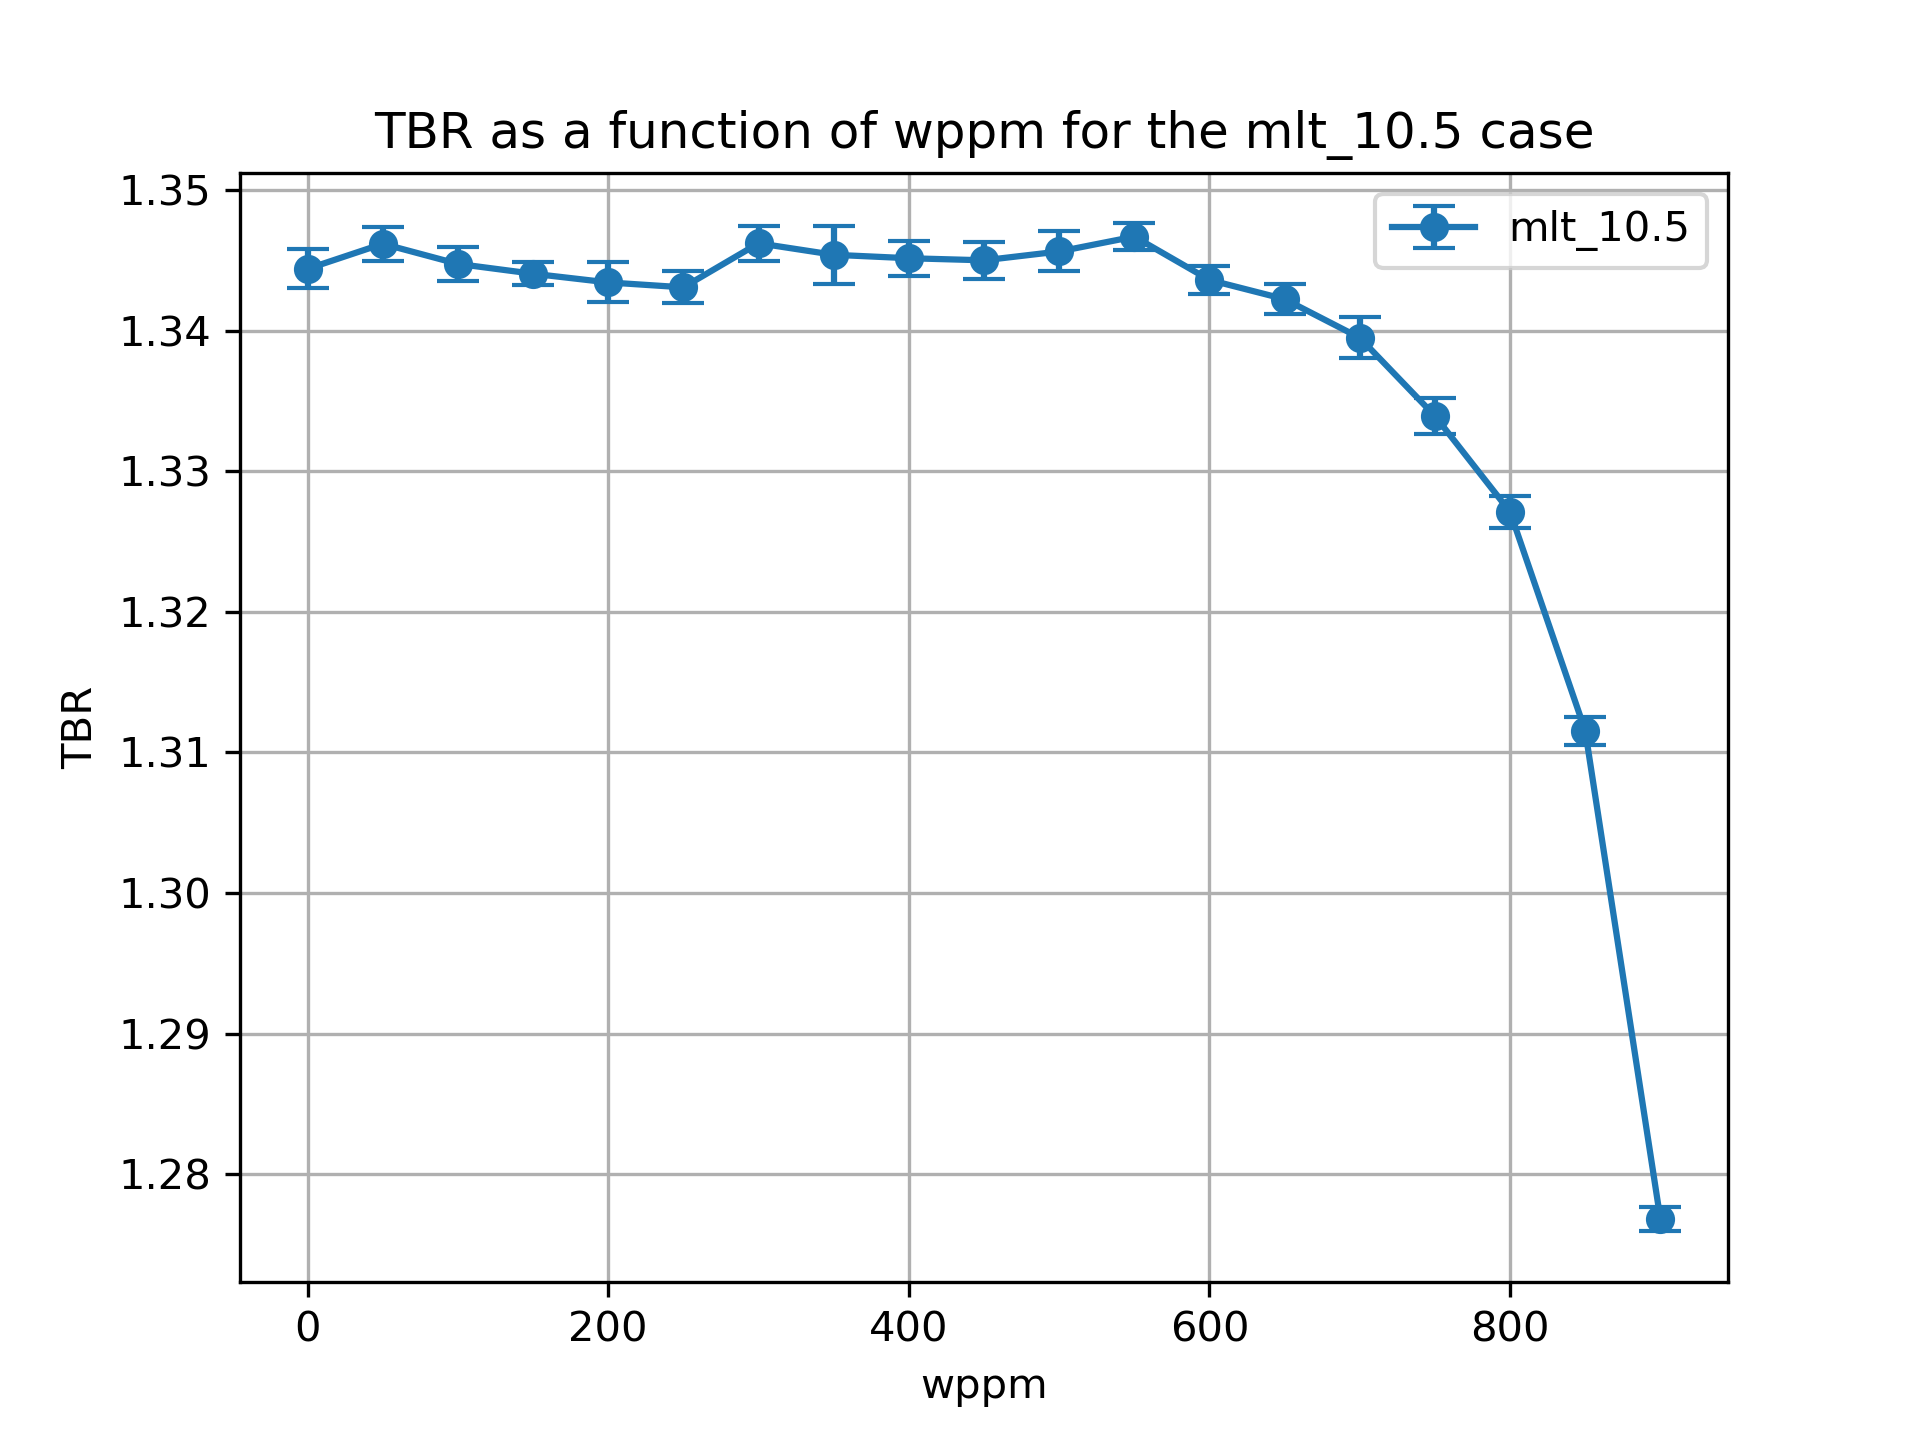

The file beside this chart, header and first rows:
cell, nuclide, score, mean, std. dev., wppm
10, Li6, (n,Xt), 1.162, 0.001354, 0.0
10, Li7, (n,Xt), 0.02553, 9.632561146252024e-05, 0.0
6, Li6, (n,Xt), 0.1382, 0.0002805, 0.0
6, Li7, (n,Xt), 0.01856, 2.220864149419394e-05, 0.0
20, Li6, (n,Xt), 1.166, 0.001181, 50.0
20, Li7, (n,Xt), 0.02513, 0.0001011, 50.0
17, Li6, (n,Xt), 0.1371, 0.0002028, 50.0
17, Li7, (n,Xt), 0.01837, 2.2210933114441447e-05, 50.0
27, Li7, (n,Xt), 0.01816, 2.0383333460612023e-05, 100.0
27, Li6, (n,Xt), 0.1368, 0.0002966, 100.0
30, Li6, (n,Xt), 1.165, 0.001166, 100.0
30, Li7, (n,Xt), 0.02474, 9.933182383994308e-05, 100.0
37, Li7, (n,Xt), 0.01794, 2.19411157158734e-05, 150.0
40, Li6, (n,Xt), 1.166, 0.0007562, 150.0
40, Li7, (n,Xt), 0.02427, 9.304382012993054e-05, 150.0
37, Li6, (n,Xt), 0.136, 0.0003419, 150.0
47, Li7, (n,Xt), 0.0177, 2.0635164979892467e-05, 200.0
47, Li6, (n,Xt), 0.135, 0.000246, 200.0
50, Li6, (n,Xt), 1.167, 0.001396, 200.0
50, Li7, (n,Xt), 0.02379, 9.442456043645804e-05, 200.0
60, Li6, (n,Xt), 1.169, 0.001122, 250.0
60, Li7, (n,Xt), 0.02324, 0.000104, 250.0
57, Li6, (n,Xt), 0.1339, 0.0002153, 250.0
57, Li7, (n,Xt), 0.01742, 1.9604991199666145e-05, 250.0
67, Li7, (n,Xt), 0.01712, 1.7589503672539166e-05, 300.0
67, Li6, (n,Xt), 0.1328, 0.0002819, 300.0
70, Li6, (n,Xt), 1.174, 0.001213, 300.0
70, Li7, (n,Xt), 0.02264, 9.672740946949982e-05, 300.0
80, Li6, (n,Xt), 1.175, 0.00203, 350.0
80, Li7, (n,Xt), 0.02197, 0.0001034, 350.0
77, Li6, (n,Xt), 0.1313, 0.0003155, 350.0
77, Li7, (n,Xt), 0.01678, 1.555851341385557e-05, 350.0
87, Li6, (n,Xt), 0.1301, 0.0002493, 400.0
90, Li6, (n,Xt), 1.177, 0.001226, 400.0
90, Li7, (n,Xt), 0.02126, 9.710804128843062e-05, 400.0
87, Li7, (n,Xt), 0.01641, 1.3597499909386002e-05, 400.0
97, Li7, (n,Xt), 0.01599, 1.1885962334665637e-05, 450.0
97, Li6, (n,Xt), 0.1281, 0.0002226, 450.0
100, Li7, (n,Xt), 0.02049, 0.0001029, 450.0
100, Li6, (n,Xt), 1.18, 0.001284, 450.0
110, Li6, (n,Xt), 1.185, 0.001404, 500.0
110, Li7, (n,Xt), 0.01963, 9.952932830707924e-05, 500.0
107, Li6, (n,Xt), 0.126, 0.0002083, 500.0
107, Li7, (n,Xt), 0.01551, 1.2734251544225625e-05, 500.0
120, Li6, (n,Xt), 1.189, 0.0009138, 550.0
120, Li7, (n,Xt), 0.01862, 7.268870668822949e-05, 550.0
117, Li6, (n,Xt), 0.1241, 0.000267, 550.0
117, Li7, (n,Xt), 0.01497, 1.6546269011402544e-05, 550.0
127, Li7, (n,Xt), 0.01436, 1.71986035401334e-05, 600.0
127, Li6, (n,Xt), 0.1213, 0.0001477, 600.0
130, Li6, (n,Xt), 1.19, 0.0009656, 600.0
130, Li7, (n,Xt), 0.01753, 6.701939142993281e-05, 600.0
140, Li6, (n,Xt), 1.195, 0.001066, 650.0
140, Li7, (n,Xt), 0.01627, 5.608022719464308e-05, 650.0
137, Li6, (n,Xt), 0.1178, 7.955881004789477e-05, 650.0
137, Li7, (n,Xt), 0.01363, 1.4828113719705886e-05, 650.0
147, Li7, (n,Xt), 0.01276, 1.2664641884615118e-05, 700.0
147, Li6, (n,Xt), 0.1136, 0.0002395, 700.0
150, Li7, (n,Xt), 0.01487, 4.161628534748492e-05, 700.0
150, Li6, (n,Xt), 1.198, 0.001441, 700.0
... 16 more rows
